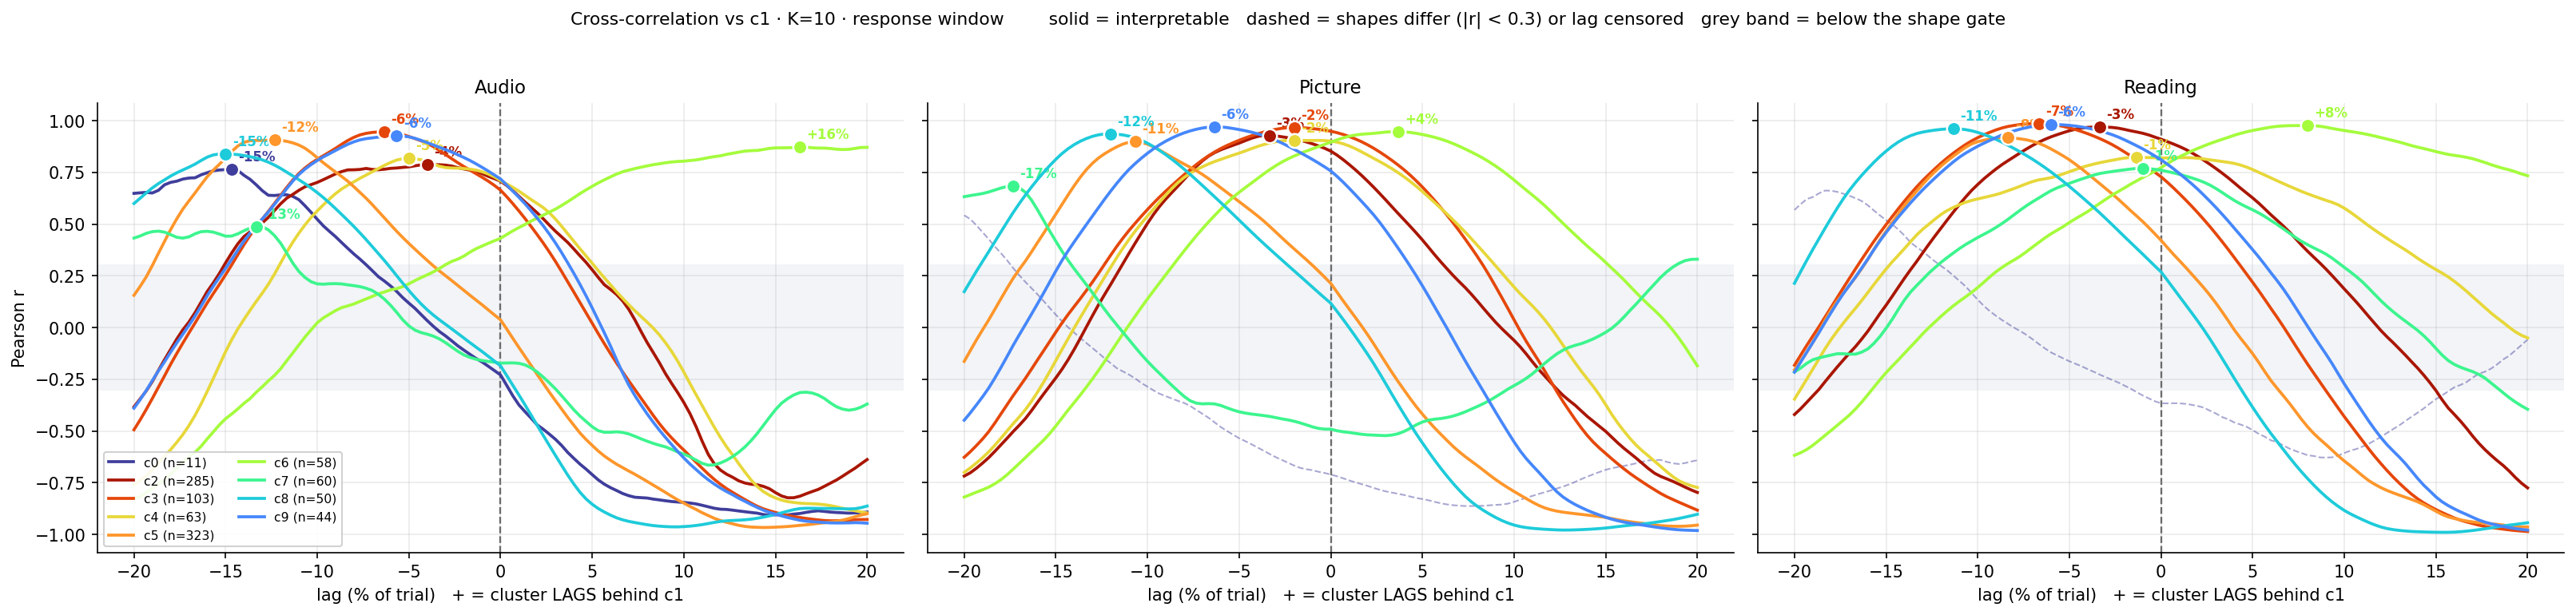

Values plotted in this chart, from the file beside it:
condition, cluster, n, ref, window, peak_lag_pct, peak_r, ci_lo_pct, ci_hi_pct, ci_width_pct, at_edge, p_shuffle, interpretable, reason
audio, 0, 11, 1, response, -14.67, 0.7638, -20.0, -11.0, 9.0, False, 0.005, True, ok
audio, 2, 285, 1, response, -4.0, 0.7881, -10.67, -1.333, 9.342, False, 0.01, True, ok
audio, 3, 103, 1, response, -6.333, 0.9452, -8.333, -4.0, 4.333, False, 0.005, True, ok
audio, 4, 63, 1, response, -5.0, 0.8172, -6.0, -1.0, 5.0, False, 0.03, True, ok
audio, 5, 323, 1, response, -12.33, 0.9062, -14.33, -10.33, 4.0, False, 0.0, True, ok
audio, 6, 58, 1, response, 16.33, 0.8721, 13.33, 20.0, 6.667, False, 0.0, True, ok
audio, 7, 60, 1, response, -13.33, 0.4881, -20.0, -12.67, 7.333, False, 0.0, True, ok
audio, 8, 50, 1, response, -15.0, 0.8397, -16.01, -11.99, 4.017, False, 0.0, True, ok
audio, 9, 44, 1, response, -5.667, 0.9265, -8.333, -2.667, 5.667, False, 0.005, True, ok
picture, 0, 11, 1, response, -20.0, 0.5425, -20.0, -11.91, 8.092, True, 0.005, False, lag censored at search edge
picture, 2, 285, 1, response, -3.333, 0.9286, -4.0, -1.667, 2.333, False, 0.035, True, ok
picture, 3, 103, 1, response, -2.0, 0.967, -3.667, 0.3333, 4.0, False, 0.21, True, ok
picture, 4, 63, 1, response, -2.0, 0.9052, -3.342, 0.3333, 3.675, False, 0.225, True, ok
picture, 5, 323, 1, response, -10.67, 0.8983, -12.67, -9.333, 3.333, False, 0.0, True, ok
picture, 6, 58, 1, response, 3.667, 0.9468, 0.9917, 5.667, 4.675, False, 0.03, True, ok
picture, 7, 60, 1, response, -17.33, 0.6837, -20.0, -16.67, 3.333, False, 0.0, True, ok
picture, 8, 50, 1, response, -12.0, 0.9363, -13.67, -10.67, 3.008, False, 0.0, True, ok
picture, 9, 44, 1, response, -6.333, 0.9703, -8.0, -3.667, 4.333, False, 0.01, True, ok
reading, 0, 11, 1, response, -18.33, 0.662, -20.0, 5.033, 25.03, False, 0.0, False, CI too wide
reading, 2, 285, 1, response, -3.333, 0.9695, -5.0, -1.992, 3.008, False, 0.005, True, ok
reading, 3, 103, 1, response, -6.667, 0.9862, -8.667, -5.658, 3.008, False, 0.0, True, ok
reading, 4, 63, 1, response, -1.333, 0.8219, -2.333, 2.333, 4.667, False, 0.25, True, ok
reading, 5, 323, 1, response, -8.333, 0.9182, -10.33, -7, 3.333, False, 0.0, True, ok
reading, 6, 58, 1, response, 8.0, 0.9764, 6.0, 8.667, 2.667, False, 0.0, True, ok
reading, 7, 60, 1, response, -1.0, 0.7699, -3.667, 0.675, 4.342, False, 0.435, True, ok
reading, 8, 50, 1, response, -11.33, 0.9606, -13.67, -10.0, 3.667, False, 0.0, True, ok
reading, 9, 44, 1, response, -6.0, 0.9813, -7.667, -3.667, 4.0, False, 0.0, True, ok
